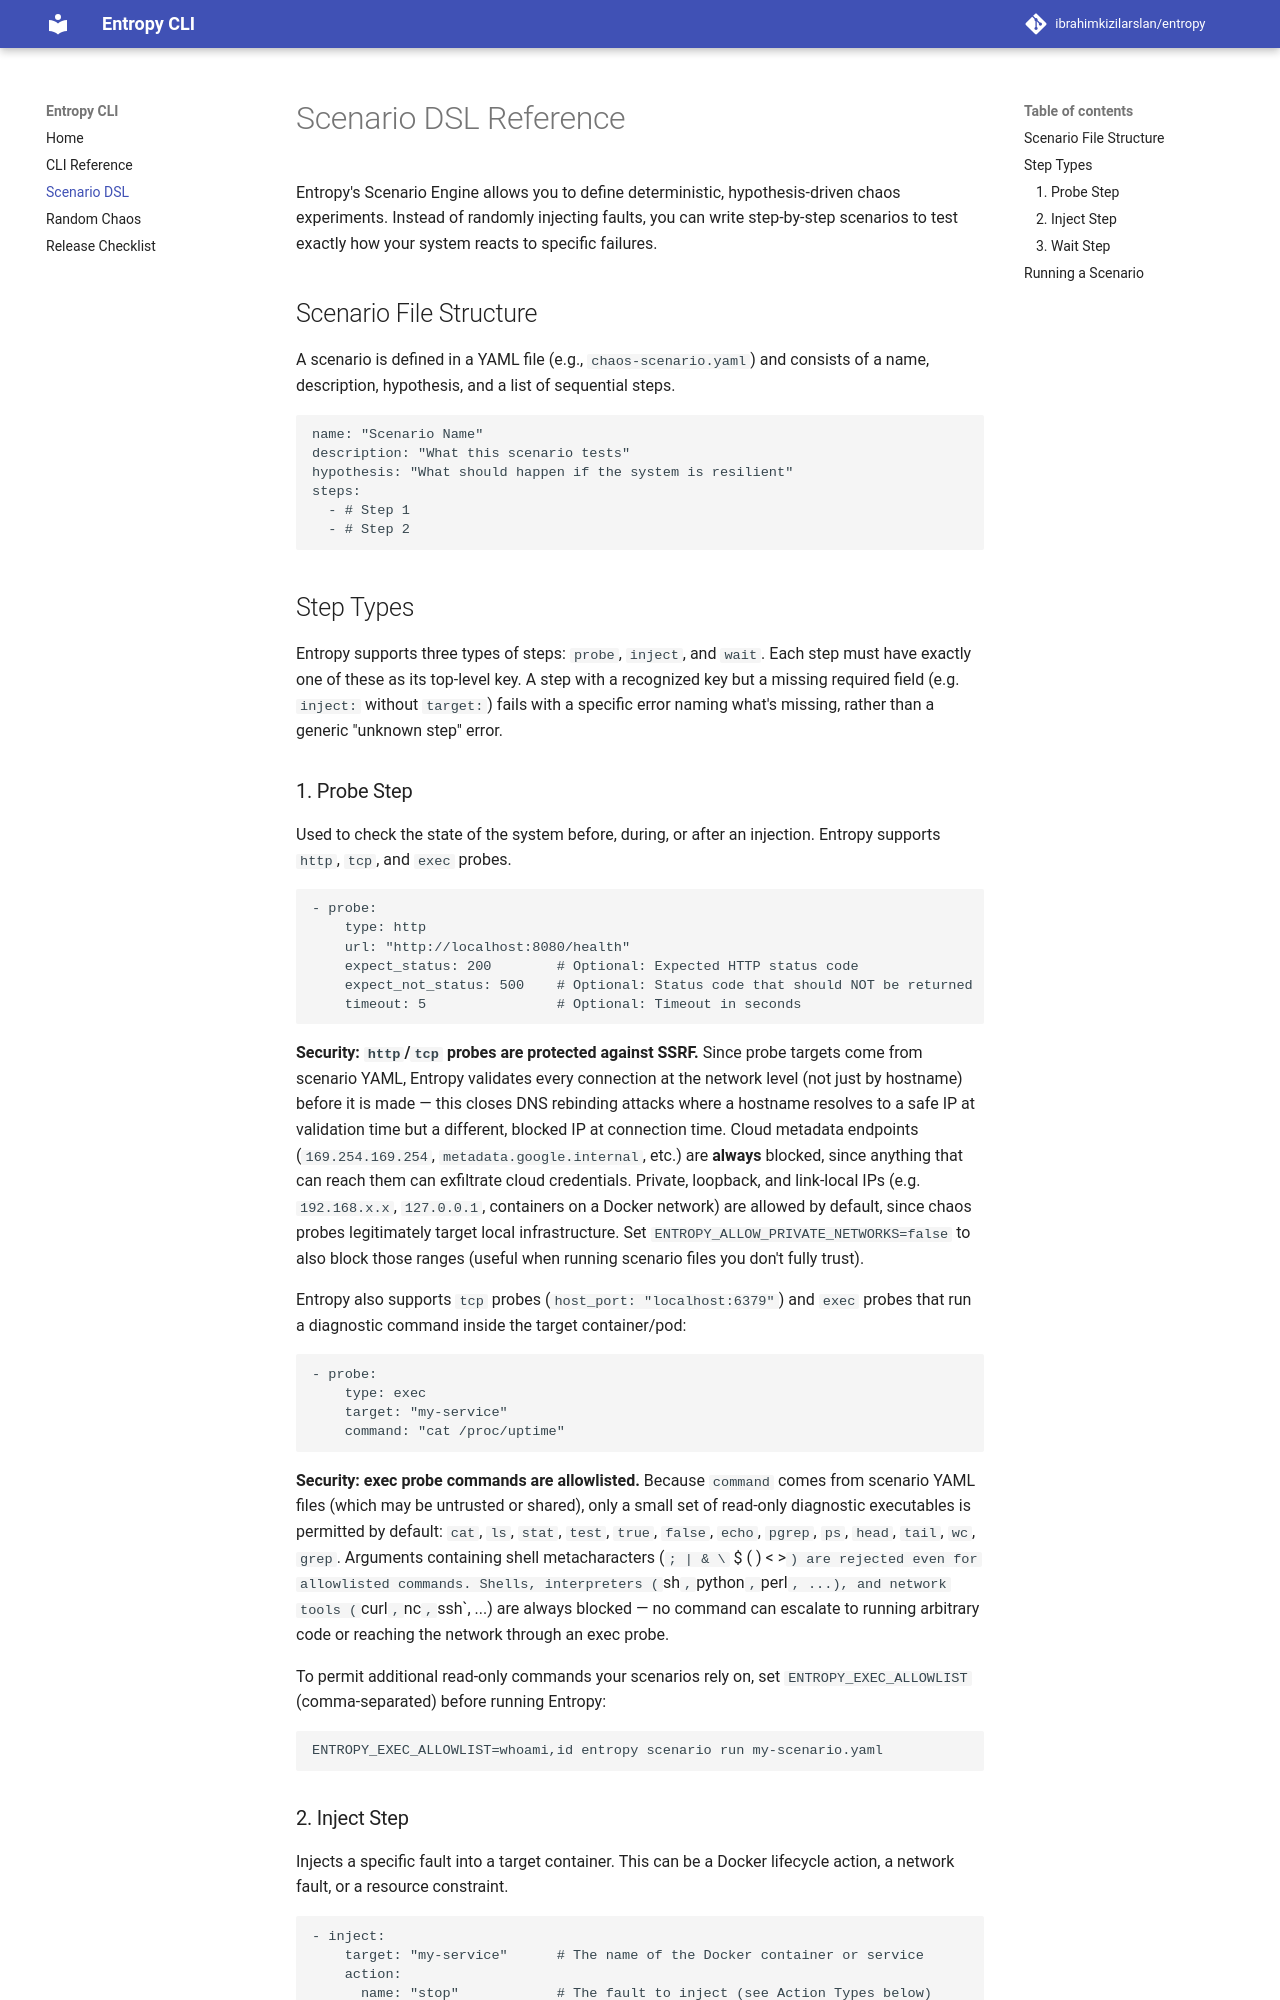

repository: ibrahimkizilarslan/entropy · page: scenarios/index.html · generator: mkdocs

# Scenario DSL Reference

Entropy's Scenario Engine allows you to define deterministic, hypothesis-driven chaos experiments. Instead of randomly injecting faults, you can write step-by-step scenarios to test exactly how your system reacts to specific failures.

## Scenario File Structure

A scenario is defined in a YAML file (e.g., `chaos-scenario.yaml`) and consists of a name, description, hypothesis, and a list of sequential steps.

```yaml
name: "Scenario Name"
description: "What this scenario tests"
hypothesis: "What should happen if the system is resilient"
steps:
  - # Step 1
  - # Step 2
```

## Step Types

Entropy supports three types of steps: `probe`, `inject`, and `wait`. Each
step must have exactly one of these as its top-level key. A step with a
recognized key but a missing required field (e.g. `inject:` without
`target:`) fails with a specific error naming what's missing, rather than a
generic "unknown step" error.

### 1. Probe Step
Used to check the state of the system before, during, or after an injection. Entropy supports `http`, `tcp`, and `exec` probes.

```yaml
- probe:
    type: http
    url: "http://localhost:8080/health"
    expect_status: 200        # Optional: Expected HTTP status code
    expect_not_status: 500    # Optional: Status code that should NOT be returned
    timeout: 5                # Optional: Timeout in seconds
```

**Security: `http`/`tcp` probes are protected against SSRF.** Since probe
targets come from scenario YAML, Entropy validates every connection at the
network level (not just by hostname) before it is made — this closes DNS
rebinding attacks where a hostname resolves to a safe IP at validation time
but a different, blocked IP at connection time. Cloud metadata endpoints
(`169.254.169.254`, `metadata.google.internal`, etc.) are **always** blocked,
since anything that can reach them can exfiltrate cloud credentials. Private,
loopback, and link-local IPs (e.g. `192.168.x.x`, `127.0.0.1`, containers on a
Docker network) are allowed by default, since chaos probes legitimately target
local infrastructure. Set `ENTROPY_ALLOW_PRIVATE_NETWORKS=false` to also block
those ranges (useful when running scenario files you don't fully trust).

Entropy also supports `tcp` probes (`host_port: "localhost:6379"`) and `exec` probes that run a diagnostic command inside the target container/pod:

```yaml
- probe:
    type: exec
    target: "my-service"
    command: "cat /proc/uptime"
```

**Security: exec probe commands are allowlisted.** Because `command` comes from
scenario YAML files (which may be untrusted or shared), only a small set of
read-only diagnostic executables is permitted by default: `cat`, `ls`, `stat`,
`test`, `true`, `false`, `echo`, `pgrep`, `ps`, `head`, `tail`, `wc`, `grep`.
Arguments containing shell metacharacters (`; | & \` $ ( ) < >`) are rejected
even for allowlisted commands. Shells, interpreters (`sh`, `python`, `perl`,
...), and network tools (`curl`, `nc`, `ssh`, ...) are always blocked — no
command can escalate to running arbitrary code or reaching the network through
an exec probe.

To permit additional read-only commands your scenarios rely on, set
`ENTROPY_EXEC_ALLOWLIST` (comma-separated) before running Entropy:

```bash
ENTROPY_EXEC_ALLOWLIST=whoami,id entropy scenario run my-scenario.yaml
```
